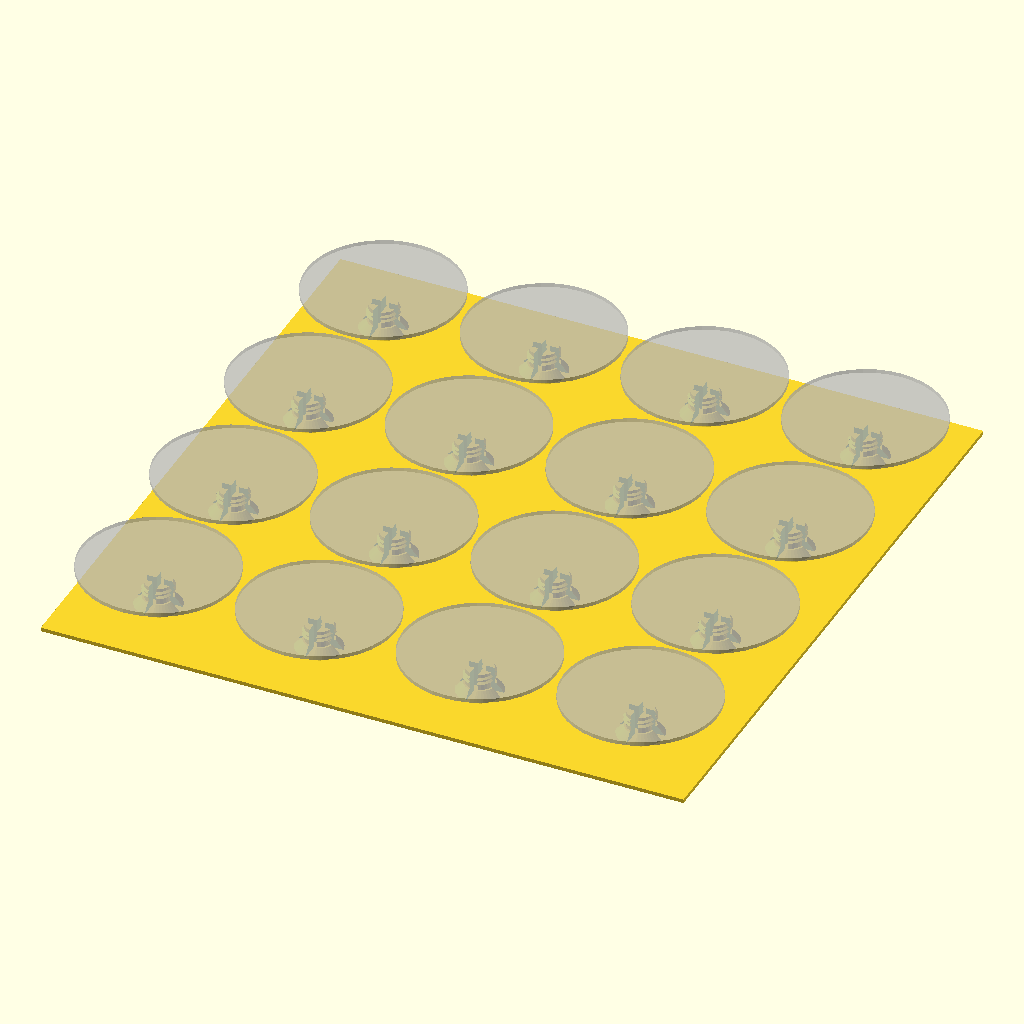
Cell 1: the model at its default parameters.
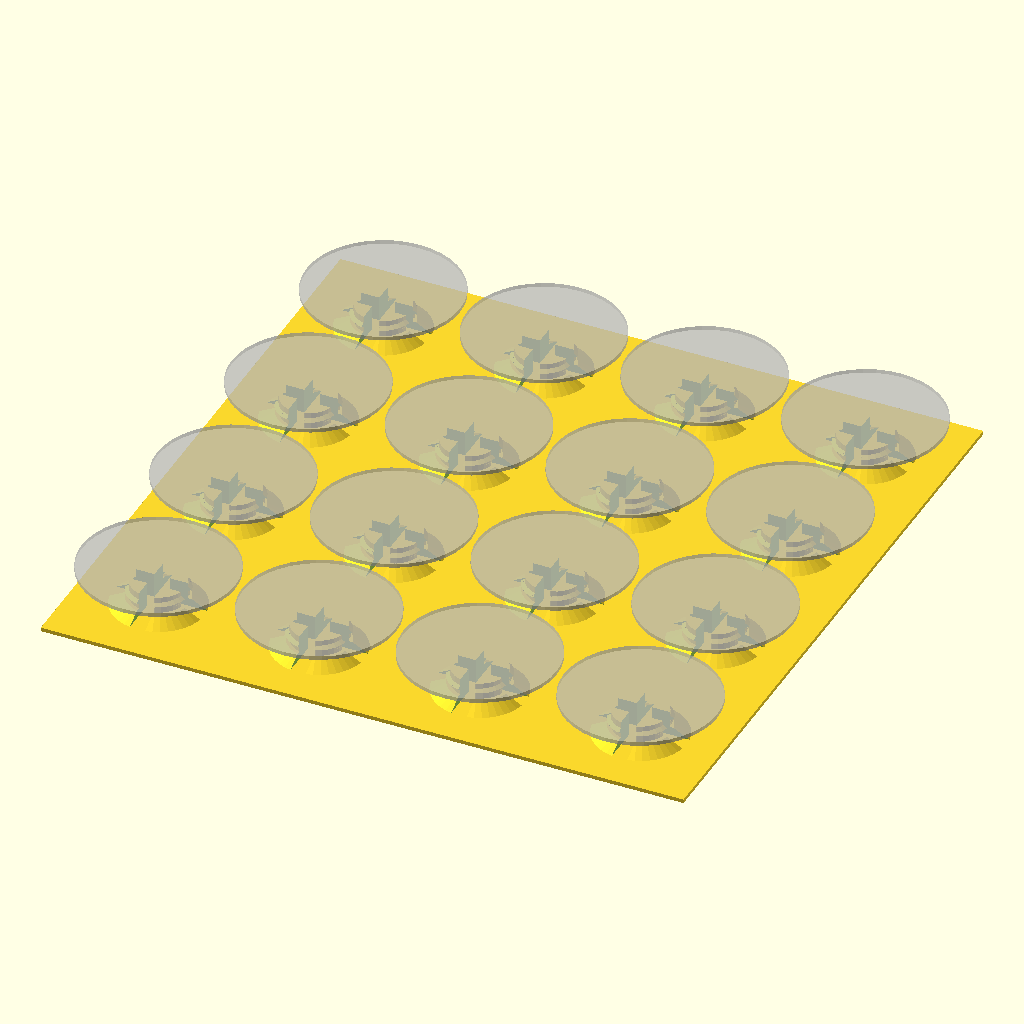
Cell 2: the same model with waxStamp_metric_screw_dia = 16.
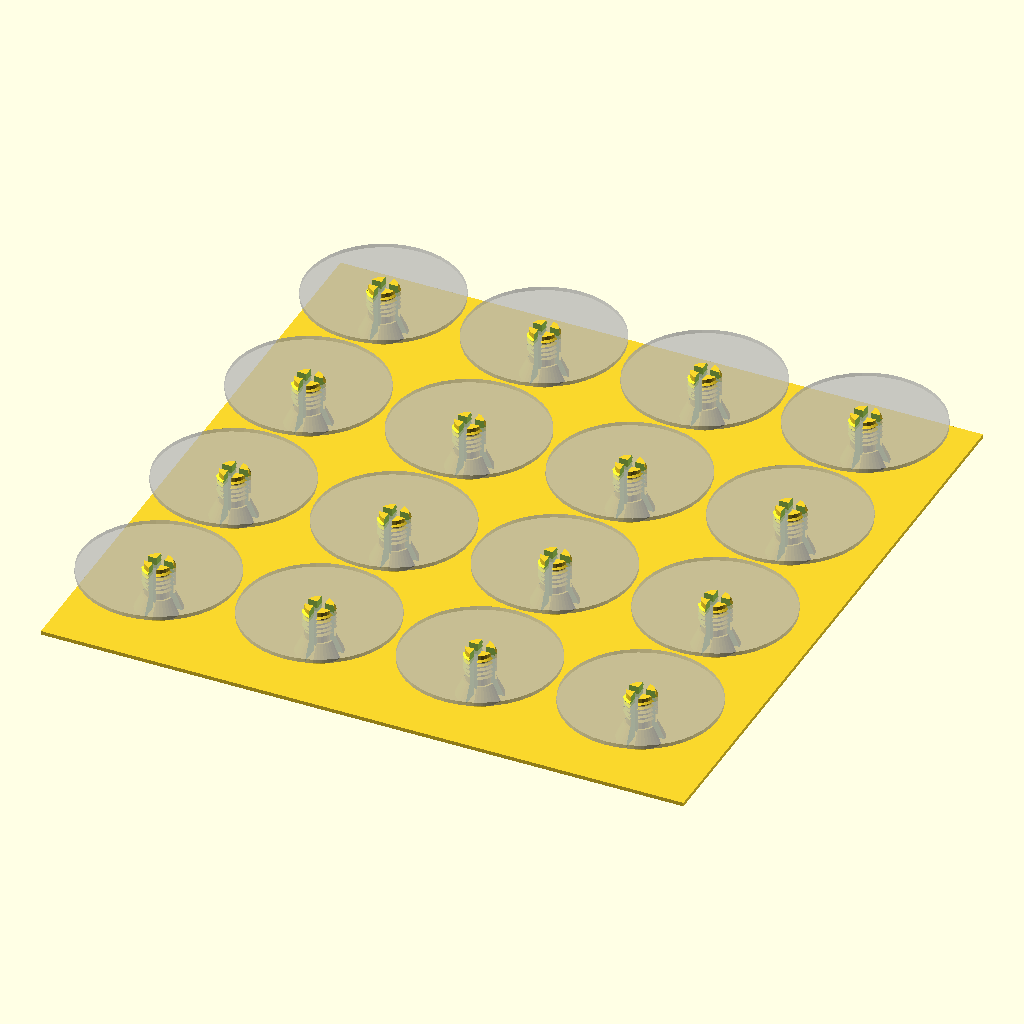
Cell 3: waxStamp_metric_shaft_length = 13 (everything else at default).
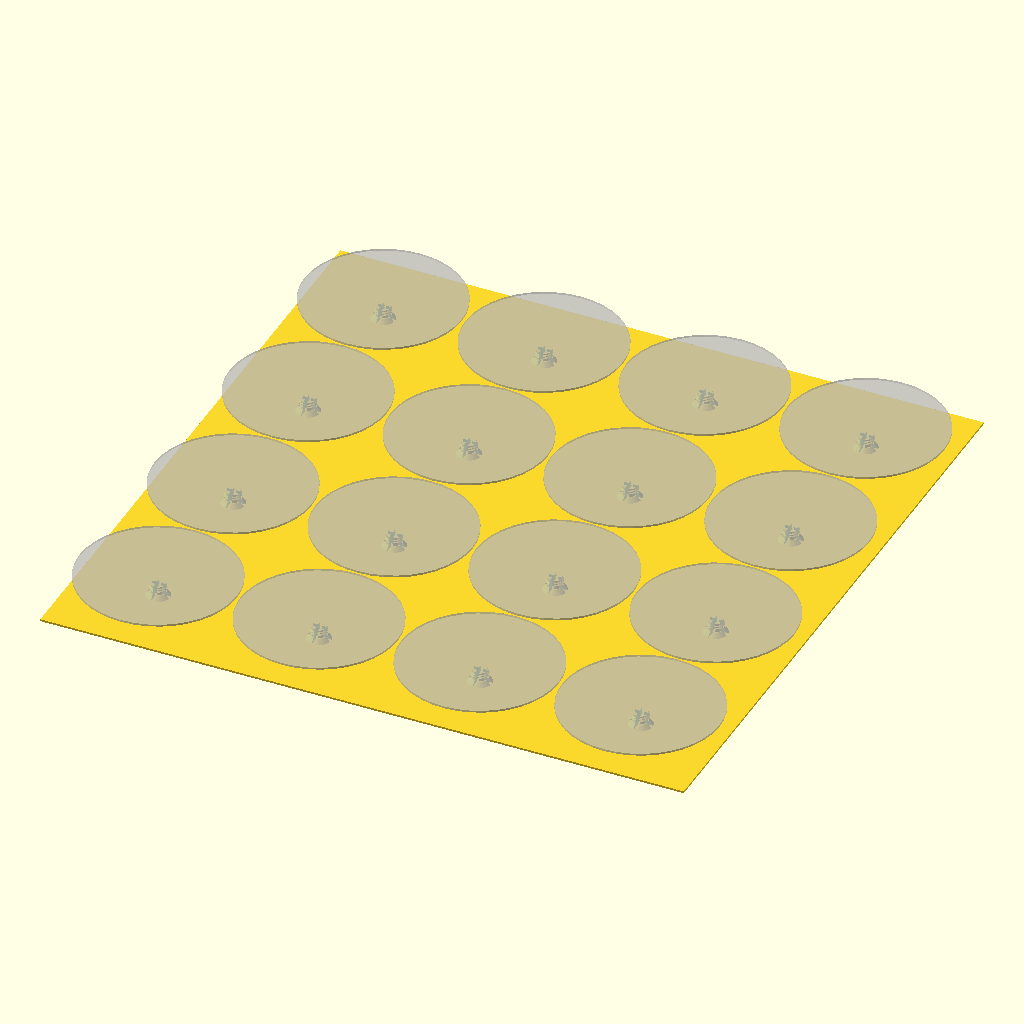
Cell 4 — wax_stamp_head_diameter set to 80, the other parameters unchanged.
The same orthographic view direction (rotation 55°, 0°, 25°; colour scheme Cornfield) for every cell, with the view re-fitted per cell, so scale and position can differ between cells.
Source of the model, WaxStampAcessories/WaxStampHeadHolder/RevA/waxStampHeadHolder.scad:
use <lib/ISOThreadCust.scad>
use <waxStampHolder.scad>

$fn = 40;

// For the stamp holder
waxStamp_screw_shaft = 12;
waxStampHolderLength = 60;
waxStamp_metric_screw_dia = 8;
waxStamp_metric_shaft_length = 6.5;

// For stamp head
wax_stamp_head_diameter = 40;
wax_stamp_head_spacing  = 2;

// Number of heads
x_holder_count = 4;
y_holder_count = 4;

holder_base_thickness = 1.0;


virtualHeadDia = wax_stamp_head_diameter +  wax_stamp_head_spacing;


module wax_stamp_screw(
                waxStamp_metric_screw_dia = 8,
                waxStamp_metric_shaft_length = 6.5)
{
    difference()
    {
        union()
        {
            difference()
            {
                thread_out(waxStamp_metric_screw_dia,waxStamp_metric_shaft_length);
                cylinder(d=waxStamp_metric_screw_dia+5,h=waxStamp_metric_shaft_length/2);
            }
            thread_out_centre(waxStamp_metric_screw_dia+0.5,waxStamp_metric_shaft_length);
            cylinder(d1=waxStamp_metric_screw_dia*1.5, d2=waxStamp_metric_screw_dia,waxStamp_metric_shaft_length/3);
        }
        cube([waxStamp_metric_screw_dia/4, waxStamp_metric_screw_dia*2,waxStamp_metric_shaft_length*2+1], center = true);
        cube([waxStamp_metric_screw_dia*2, waxStamp_metric_screw_dia/4,waxStamp_metric_shaft_length*2+1], center = true);
    }
}

module wax_stamp_head_holder(
                waxStamp_screw_shaft = 12,
                waxStampHolderLength = 60)
{
    translate([0,0,0])
        wax_stamp_screw(waxStamp_metric_screw_dia, waxStamp_metric_shaft_length);
    %translate([0,0,10])
        cylinder(d=wax_stamp_head_diameter,h=1);
}

// Holder
for (i = [0:1:x_holder_count-1])
for (j = [0:1:y_holder_count-1])
{
    virtualHeadDia = wax_stamp_head_diameter +  wax_stamp_head_spacing;
    
    // Stamp Head Holder
    translate([virtualHeadDia/2+virtualHeadDia*i, virtualHeadDia/2+virtualHeadDia*j,holder_base_thickness])
        wax_stamp_head_holder(waxStamp_screw_shaft, waxStampHolderLength);
}

// Base
translate([0,0,0])
    cube([virtualHeadDia*x_holder_count,virtualHeadDia*y_holder_count, holder_base_thickness]);
Customizer parameters (derived from the source; name, type, default, range or options):
waxStamp_screw_shaft: number, default 12
waxStampHolderLength: number, default 60
waxStamp_metric_screw_dia: number, default 8
waxStamp_metric_shaft_length: number, default 6.5
wax_stamp_head_diameter: number, default 40
wax_stamp_head_spacing: number, default 2
x_holder_count: number, default 4
y_holder_count: number, default 4
holder_base_thickness: number, default 1
